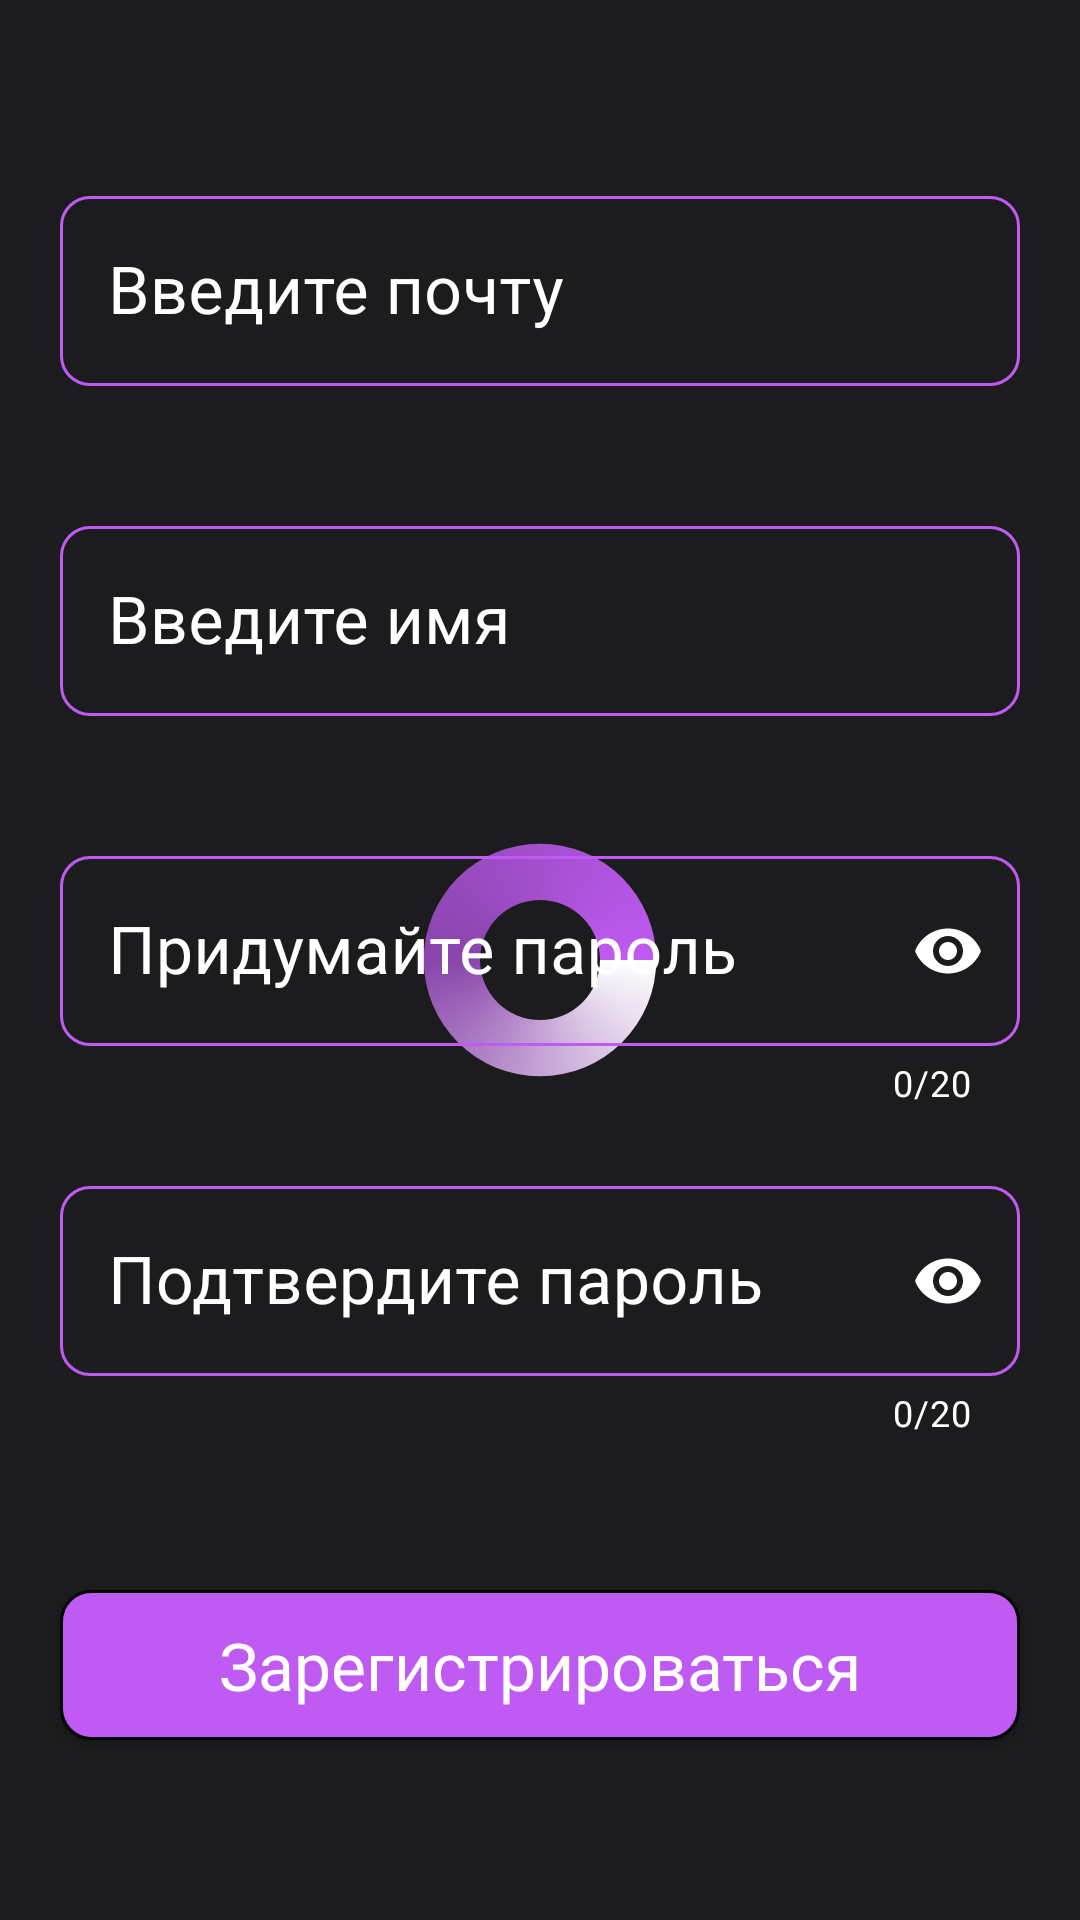

This screen was rendered from an Android layout file. Write that file and the resources it references.
<!-- AndroidManifest.xml: application theme Theme.FitnessApp -->
<!-- res/layout/fragment_registration.xml -->
<?xml version="1.0" encoding="utf-8"?>
<FrameLayout xmlns:android="http://schemas.android.com/apk/res/android"
    xmlns:app="http://schemas.android.com/apk/res-auto"
    xmlns:tools="http://schemas.android.com/tools"
    android:layout_width="match_parent"
    android:layout_height="match_parent"
    android:background="@color/app_background"

    android:orientation="vertical"
    tools:context=".fragments.RegistrationFragment">

    <ProgressBar
        android:id="@+id/progressBar"
        android:layout_width="100dp"
        android:layout_height="100dp"
        android:indeterminateDrawable="@drawable/spinner_ring"
        android:indeterminateOnly="true"
        android:layout_gravity="center"
        />

    <LinearLayout
        android:id="@+id/linearLayout"
        android:layout_width="match_parent"
        android:layout_height="match_parent"
        android:gravity="center_vertical|center_horizontal"
        android:orientation="vertical">

        <com.google.android.material.textfield.TextInputLayout
            android:layout_width="match_parent"
            android:layout_height="90dp"
            android:hint="@string/enter_email"
            android:layout_marginRight="20dp"
            android:layout_marginLeft="20dp"
            android:layout_gravity="center"
            style="@style/BoxesStyle">

            <com.google.android.material.textfield.TextInputEditText
                android:id="@+id/emailIET"
                android:layout_width="match_parent"
                android:layout_height="wrap_content"
                android:textColor="@color/white"
                android:textSize="22sp"
                android:singleLine="true"
                android:textCursorDrawable="@drawable/text_cursor"
                android:autofillHints="emailAddress"
                android:textAlignment="viewStart"/>
        </com.google.android.material.textfield.TextInputLayout>

        <com.google.android.material.textfield.TextInputLayout
            android:layout_width="match_parent"
            android:layout_height="90dp"
            android:layout_marginTop="20dp"
            android:hint="@string/enter_username"
            android:layout_marginRight="20dp"
            android:layout_marginLeft="20dp"
            android:layout_gravity="center"
            style="@style/BoxesStyle">

            <com.google.android.material.textfield.TextInputEditText
                android:id="@+id/usernameIET"
                android:layout_width="match_parent"
                android:layout_height="wrap_content"
                android:textColor="@color/white"
                android:textSize="22sp"
                android:singleLine="true"
                android:textCursorDrawable="@drawable/text_cursor"
                android:textAlignment="viewStart"/>
        </com.google.android.material.textfield.TextInputLayout>

        <com.google.android.material.textfield.TextInputLayout
            android:layout_marginTop="20dp"
            android:layout_width="match_parent"
            android:layout_height="90dp"
            android:hint="@string/create_a_password"
            android:layout_marginRight="20dp"
            android:layout_marginLeft="20dp"
            android:layout_gravity="center"
            app:passwordToggleTint="@color/white"
            app:passwordToggleEnabled="true"
            app:counterEnabled="true"
            app:counterMaxLength="20"
            app:counterTextColor="@color/white"
            style="@style/BoxesStyle">

            <com.google.android.material.textfield.TextInputEditText
                android:id="@+id/passwordIET"
                android:inputType="textPassword"
                android:textColor="@color/white"
                android:maxLength="20"
                android:textSize="22sp"
                android:singleLine="true"
                android:textCursorDrawable="@drawable/text_cursor"
                android:layout_width="match_parent"
                android:layout_height="wrap_content"
                android:autofillHints="password" />
        </com.google.android.material.textfield.TextInputLayout>

        <com.google.android.material.textfield.TextInputLayout
            android:layout_marginTop="20dp"
            android:layout_width="match_parent"
            android:layout_height="90dp"
            android:hint="@string/repeat_password"
            android:layout_marginRight="20dp"
            android:layout_marginLeft="20dp"
            android:layout_gravity="center"
            app:passwordToggleEnabled="true"
            app:passwordToggleTint="@color/white"
            app:counterEnabled="true"
            app:counterTextColor="@color/white"
            app:counterMaxLength="20"
            style="@style/BoxesStyle">
            <com.google.android.material.textfield.TextInputEditText
                android:id="@+id/confirm_passwordIET"
                android:layout_width="match_parent"
                android:layout_height="wrap_content"
                android:textColor="@color/white"
                android:textSize="22sp"
                android:singleLine="true"
                android:maxLength="20"
                android:textCursorDrawable="@drawable/text_cursor"
                android:inputType="textPassword"
                android:autofillHints="password" />
        </com.google.android.material.textfield.TextInputLayout>

        <androidx.appcompat.widget.AppCompatButton
            android:id="@+id/regBtn"
            android:background="@drawable/shape_for_button"
            android:layout_width="match_parent"
            android:layout_height="50dp"
            android:layout_marginLeft="20dp"
            android:layout_marginTop="50dp"
            android:layout_marginRight="20dp"
            android:text="@string/register"
            android:textAllCaps="false"
            android:textSize="22sp"
            android:textColor="@color/white"/>

    </LinearLayout>

</FrameLayout>
<!-- resources referenced by this layout -->
<resources>
  <color name="app_background">#1c1c1e</color>
  <color name="white">#FFFFFFFF</color>
  <!-- drawable shape_for_button (drawable) -->
  <?xml version="1.0" encoding="utf-8"?>
  <shape xmlns:android="http://schemas.android.com/apk/res/android">
      <stroke android:width="1dp" android:color="@color/black"/>
      <solid android:color="@color/first_colour"/>
      <corners android:radius="10dp"/>
  </shape>
  <!-- drawable spinner_ring (drawable) -->
  <?xml version="1.0" encoding="utf-8"?>
  <animated-rotate xmlns:android="http://schemas.android.com/apk/res/android"
      android:pivotX="50%"
      android:pivotY="50%" >
  
      <shape
          android:innerRadiusRatio="5"
          android:shape="ring"
          android:thicknessRatio="5.333"
          android:useLevel="false" >
          <size
              android:height="100dp"
              android:width="100dp" />
          <gradient
              android:centerColor="@color/second_colour"
              android:endColor="@color/first_colour"
              android:startColor="@color/white"
              android:type="sweep"
              android:useLevel="false" />
      </shape>
  </animated-rotate>
  <string name="create_a_password">Придумайте пароль</string>
  <string name="enter_email">Введите почту</string>
  <string name="enter_username">Введите имя</string>
  <string name="register">Зарегистрироваться</string>
  <string name="repeat_password">Подтвердите пароль</string>
  <style name="BoxesStyle" parent="Widget.MaterialComponents.TextInputLayout.OutlinedBox">
          <item name="hintTextColor">@color/first_colour</item>
          <item name="android:textColorHint">@color/white</item>
          <item name="android:textColor">@color/white</item>
          <item name="boxStrokeColor">@drawable/selector_for_outlined_boxes</item>
          <item name="boxCornerRadiusBottomEnd">10dp</item>
          <item name="boxCornerRadiusTopStart">10dp</item>
          <item name="boxCornerRadiusBottomStart">10dp</item>
          <item name="boxCornerRadiusTopEnd">10dp</item>
          <item name="textOutlineColor">@color/white</item>
      </style>
  <style name="Theme.FitnessApp" parent="Theme.MaterialComponents.DayNight.NoActionBar">
          
          <item name="colorPrimary">@color/app_background</item>
          <item name="colorPrimaryVariant">#d4c1de</item>
          <item name="colorOnError">#ff2d55</item>
          <item name="colorOnBackground">@color/app_background</item>
          
          <item name="fontFamily">@font/aldrich</item>
          <item name="android:statusBarColor">@color/app_background</item>
          
          <item name="android:navigationBarColor">@color/app_background</item>
  
          <item name="bottomSheetDialogTheme">@style/AppBottomSheetDialogTheme</item>
  
          
      </style>
  <color name="black">#FF000000</color>
  <color name="first_colour">#bf5af2</color>
  <color name="second_colour">#8945AB</color>
  <!-- drawable selector_for_outlined_boxes (drawable) -->
  <?xml version="1.0" encoding="utf-8"?>
  <selector xmlns:android="http://schemas.android.com/apk/res/android">
      <item android:state_focused = "false" android:color = "@color/first_colour"/>
      <item android:state_focused = "true" android:color = "@color/white" />
  </selector>
  <style name="AppBottomSheetDialogTheme" parent="Theme.Design.Light.BottomSheetDialog">
          <item name="bottomSheetStyle">@style/AppModelStyle</item>
      </style>
  <style name="AppModelStyle" parent="Widget.Design.BottomSheet.Modal">
          <item name="android:background">@drawable/bottom_sheet_shape</item>
      </style>
  <!-- drawable bottom_sheet_shape (drawable) -->
  <?xml version="1.0" encoding="utf-8"?>
  <shape xmlns:android="http://schemas.android.com/apk/res/android" android:shape="rectangle">
      <solid android:color="@color/white"/>
      <corners android:topLeftRadius="16dp" android:topRightRadius="16dp"/>
      <padding android:left="10dp" android:right="10dp" android:top="10dp"/>
  </shape>
</resources>
